Run: headless pygame with SDL's dummy video driver; simulated clock (each Clock.tick advances the game by its frame time, no real sleeping); random seed 0; keys injected as events and as key.get_pressed() state; no mouse input.
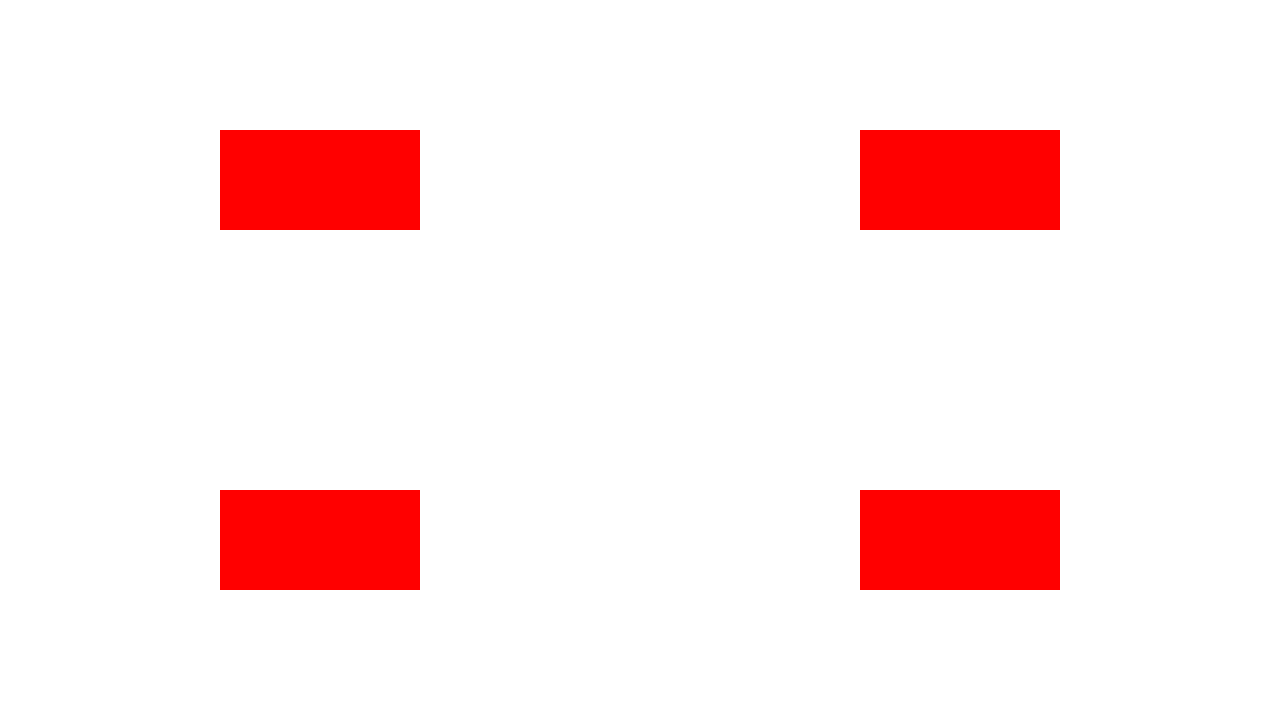
Frame 1 of 4 · flips 1–60 · no input
Frame 2 of 4 · flips 61–180 · tapped SPACE, RETURN · held RIGHT (→), D · screen unchanged from frame 1, image omitted
Frame 3 of 4 · flips 181–300 · held DOWN (↓), S · screen unchanged from frame 2, image omitted
Frame 4 of 4 · flips 301–420 · held LEFT (←), A, UP (↑), W · screen unchanged from frame 3, image omitted

The pygame program that drew these frames:

import pygame, sys, threading
from pygame.locals import *
#initialize pygame
pygame.init()

#display
screen = pygame.display.set_mode((1280,720))
pygame.display.set_caption("Loading Bar")

#font
FONT = pygame.font.SysFont("Roboto", 100)

#fps
CLOCK = pygame.time.Clock()

#player = pygame.Rect((300, 250, 50, 50))


#Run the events in game
while True:
    
    #check to see if player quit game
    for event in pygame.event.get():
        if event.type == pygame.QUIT:
          pygame.quit()
          sys.exit()
    
    #screen background   
    screen.fill("WHITE")      
        
    #keep the game running. Run at 60 fps

    #    CLOCK.tick(60)     

    WORK = 10000

    #loading bar background
    #coords for the top left corners of the backgrounds for each loading bar (BGQ# specifies quadrant)
    LOADING_BGQ1 = pygame.draw.rect(screen, ("RED"), (220,130,200,100))
    LOADING_BGQ2 = pygame.draw.rect(screen, ("RED"), (860,130,200,100))
    LOADING_BGQ3 = pygame.draw.rect(screen, ("RED"), (860,490,200,100))
    LOADING_BGQ4 = pygame.draw.rect(screen, ("RED"), (220,490,200,100))
    
    
    

    pygame.display.update()

pygame.quit()
sys.quit()
